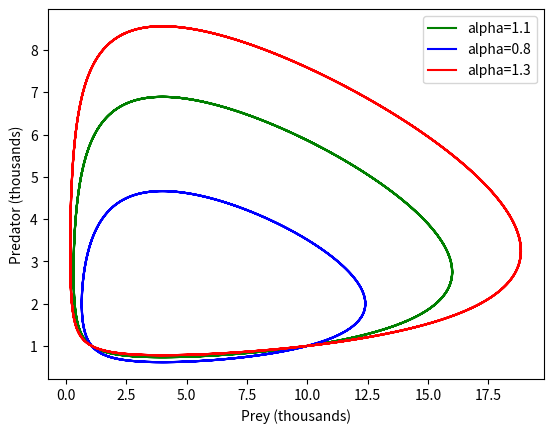

Reproduce this figure in Python.
import numpy as np
import matplotlib.pyplot as plt
from scipy.integrate import odeint

#intial conditions:
y0=[10,1] #[fish,bear] in thousands

t=np.linspace(0,50,num=1000) #time period with n evenly spaced time points
alpha=1.1
beta=0.4
delta=0.1
gamma=0.4

#considering steady state
#y0=[gamma/delta,alpha/beta]

para=[alpha,beta,delta,gamma]
def sim(variables,t,para):
    #declaring the data locally inside the simulation funciton
    x=variables[0]
    y=variables[1]
    alpha=para[0]
    beta=para[1]
    delta=para[2]
    gamma=para[3]

    #writing the ode equations of growth and death term.
    dxdt=alpha*x-beta*x*y
    dydt=delta*x*y-gamma*y

    #return the value of rate of change of fish and bear units
    return([dxdt,dydt])

y1=odeint(sim,y0,t,args=(para,)) #alpha=1.1; first simulation

para=[0.8,beta,delta,gamma]
y2=odeint(sim,y0,t,args=(para,)) #second simulation

para=[1.3,beta,delta,gamma]
y3=odeint(sim,y0,t,args=(para,)) #third simulation

f,(ax1)=plt.subplots(1)

line1,=ax1.plot(y1[:,0],y1[:,1],color="g",label="alpha=1.1")
line2,=ax1.plot(y2[:,0],y2[:,1],color="b",label="alpha=0.8")
line3,=ax1.plot(y3[:,0],y3[:,1],color="r",label="alpha=1.3")
legend=plt.legend()
ax1.set_xlabel("Prey (thousands)")
ax1.set_ylabel("Predator (thousands)")
plt.show()